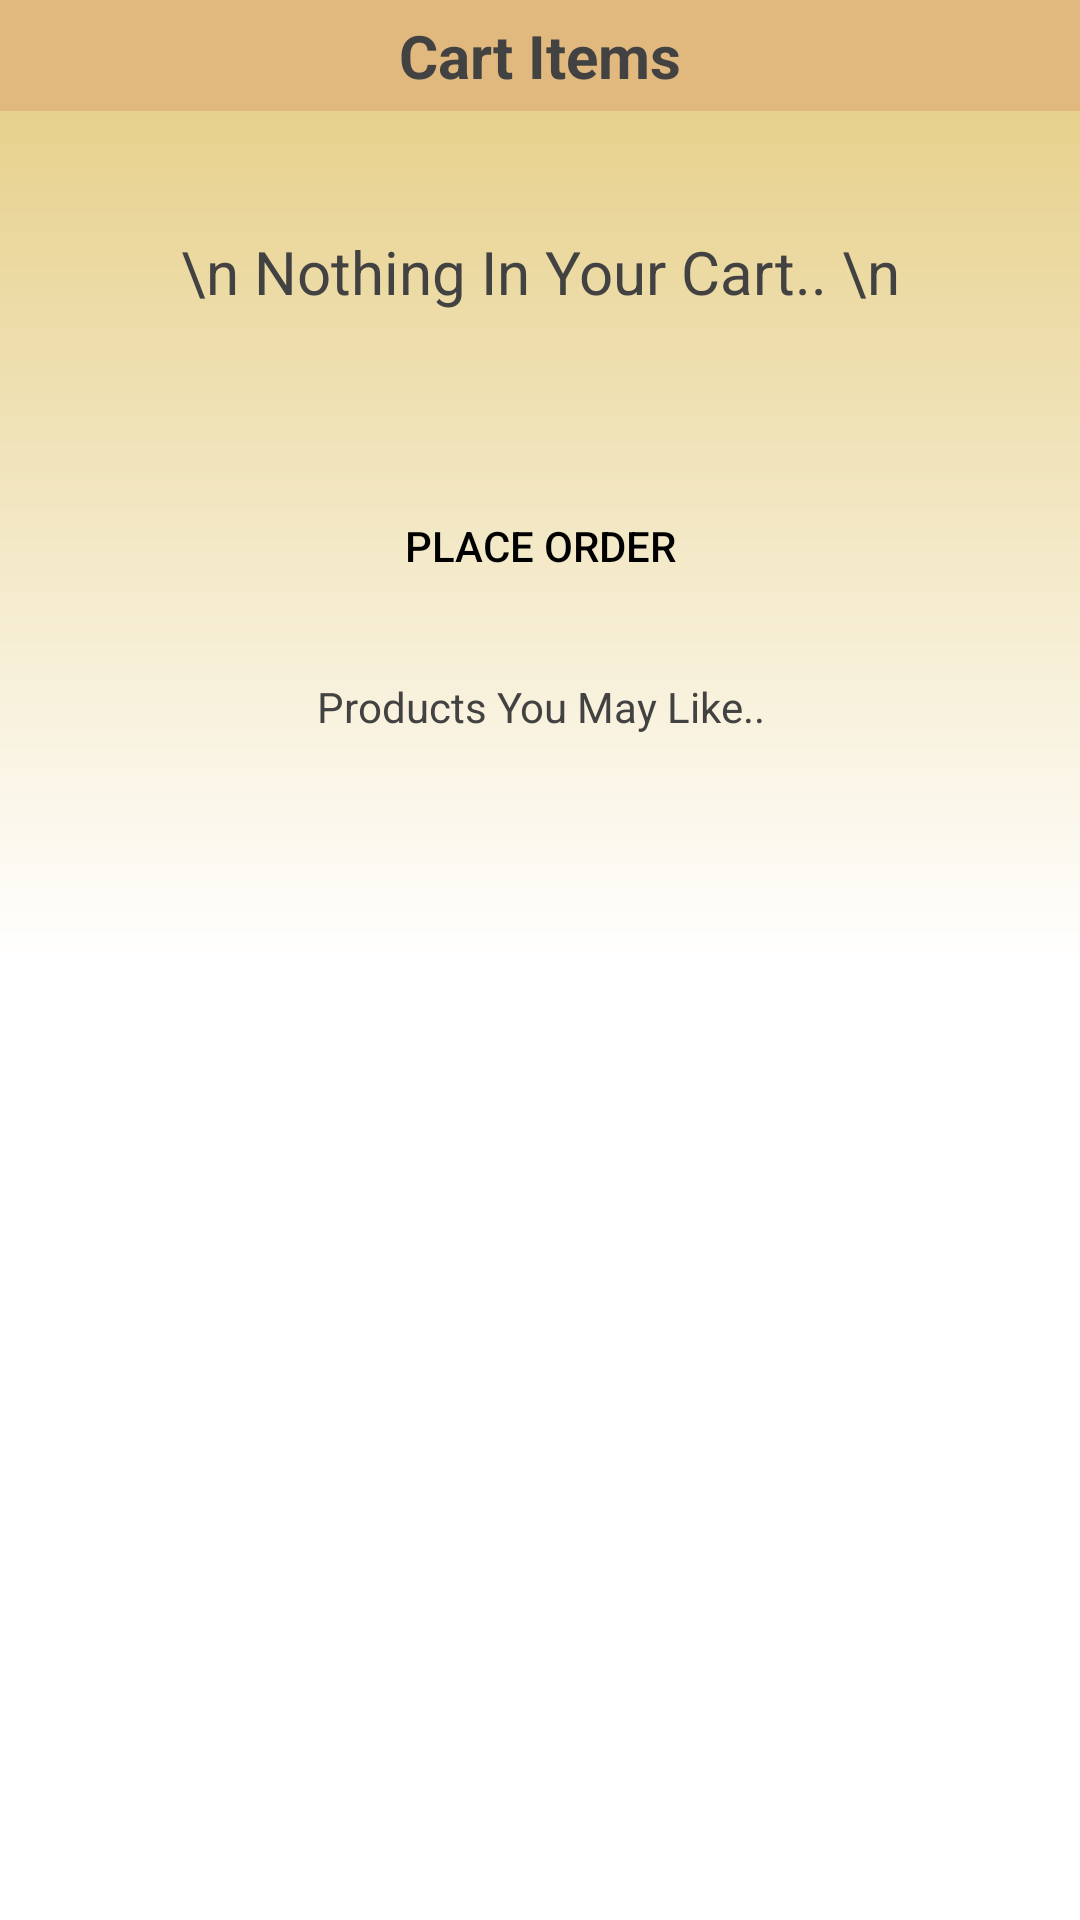

Layout XML and referenced resources for this Android screen:
<!-- AndroidManifest.xml: application theme Theme.Ecommerce -->
<!-- res/layout/fragment_cart.xml -->
<?xml version="1.0" encoding="utf-8"?>
<androidx.constraintlayout.widget.ConstraintLayout xmlns:android="http://schemas.android.com/apk/res/android"
    xmlns:tools="http://schemas.android.com/tools"
    android:layout_width="match_parent"
    android:layout_height="match_parent"
    xmlns:app="http://schemas.android.com/apk/res-auto"
    tools:context=".fragment.cartFragment"
    android:background="@drawable/gradient">

    <ScrollView
        android:layout_width="match_parent"
        android:layout_height="match_parent"
        app:layout_constraintEnd_toEndOf="parent"
        app:layout_constraintStart_toStartOf="parent"
        app:layout_constraintTop_toTopOf="parent">

        <androidx.constraintlayout.widget.ConstraintLayout
            android:layout_width="match_parent"
            android:layout_height="match_parent">

            <TextView
                android:id="@+id/textView7"
                android:layout_width="match_parent"
                android:layout_height="wrap_content"
                android:background="#E1B97E"
                android:gravity="center"
                android:layout_marginBottom="10dp"
                android:padding="5dp"
                android:text="Cart Items"
                android:textColor="#434242"
                android:textSize="20dp"
                android:textStyle="bold"
                app:layout_constraintEnd_toEndOf="parent"
                app:layout_constraintStart_toStartOf="parent"
                app:layout_constraintTop_toTopOf="parent" />

            <androidx.constraintlayout.widget.ConstraintLayout
                android:id="@+id/clla"
                android:layout_width="match_parent"
                android:layout_height="wrap_content"
                app:layout_constraintEnd_toEndOf="parent"
                app:layout_constraintStart_toStartOf="parent"
                app:layout_constraintTop_toBottomOf="@+id/textView7">

                <androidx.recyclerview.widget.RecyclerView
                    android:id="@+id/cart_recy"
                    android:layout_width="wrap_content"
                    android:layout_height="wrap_content"
                    android:layout_margin="5dp"
                    android:padding="2dp"
                    app:layout_constraintTop_toTopOf="parent"
                    app:layout_constraintEnd_toEndOf="parent"
                    app:layout_constraintStart_toStartOf="parent"
                    app:layout_constraintBottom_toBottomOf="parent"/>

                <TextView
                    android:id="@+id/cart_empty"
                    android:layout_width="match_parent"
                    android:layout_height="wrap_content"
                    android:layout_margin="20dp"
                    android:gravity="center"
                    android:padding="20dp"
                    android:text="\n Nothing In Your Cart.. \n"
                    android:textColor="#434242"
                    android:textSize="20dp"
                    android:visibility="visible"
                    app:layout_constraintBottom_toBottomOf="parent"
                    app:layout_constraintEnd_toEndOf="parent"
                    app:layout_constraintStart_toStartOf="parent"
                    app:layout_constraintTop_toTopOf="parent" />
            </androidx.constraintlayout.widget.ConstraintLayout>



            <LinearLayout
                android:id="@+id/ll11"
                android:layout_width="match_parent"
                android:layout_height="wrap_content"
                android:layout_marginStart="15dp"
                android:layout_marginEnd="15dp"
                android:gravity="center"
                android:orientation="vertical"
                app:layout_constraintEnd_toEndOf="parent"
                app:layout_constraintStart_toStartOf="parent"
                app:layout_constraintTop_toBottomOf="@+id/clla">


                <androidx.appcompat.widget.AppCompatButton
                    android:id="@+id/placeorder_btn"
                    android:layout_width="match_parent"
                    android:layout_height="wrap_content"
                    android:layout_marginTop="14dp"
                    android:background="@drawable/input_design"
                    android:backgroundTint="#FFC107"
                    android:gravity="center"
                    android:padding="3dp"
                    android:text="Place Order"
                    android:textColor="#000000" />

            </LinearLayout>

            <TextView
                android:id="@+id/textView11"
                android:layout_width="match_parent"
                android:layout_height="wrap_content"
                android:layout_marginTop="20dp"
                android:gravity="center"
                android:text="Products You May Like.."
                android:textColor="#434242"
                app:layout_constraintEnd_toEndOf="parent"
                app:layout_constraintStart_toStartOf="parent"
                app:layout_constraintTop_toBottomOf="@+id/ll11" />

            <androidx.recyclerview.widget.RecyclerView
                android:id="@+id/cart_recco_recy"
                android:layout_width="wrap_content"
                android:layout_height="wrap_content"
                android:layout_margin="8dp"
                android:padding="5dp"
                app:layout_constraintEnd_toEndOf="parent"
                app:layout_constraintStart_toStartOf="parent"
                app:layout_constraintTop_toBottomOf="@+id/textView11" />
        </androidx.constraintlayout.widget.ConstraintLayout>
    </ScrollView>



</androidx.constraintlayout.widget.ConstraintLayout>
<!-- resources referenced by this layout -->
<resources>
  <!-- drawable gradient (drawable) -->
  <shape xmlns:android="http://schemas.android.com/apk/res/android"
      android:shape="rectangle">
      <gradient
          android:angle="90"
          android:centerColor="#ffffff"
          android:endColor="#E4CB7E"
          android:startColor="#ffffff"
          android:type="linear" />
  </shape>
  <style name="Theme.Ecommerce" parent="Theme.MaterialComponents.DayNight.NoActionBar">
          
          <item name="colorPrimary">#FF9800</item>
          <item name="colorPrimaryVariant">#FFC107</item>
          <item name="colorOnPrimary">@color/white</item>
          
          <item name="colorSecondary">@color/teal_200</item>
          <item name="colorSecondaryVariant">@color/teal_700</item>
          <item name="colorOnSecondary">@color/black</item>
          
          <item name="android:statusBarColor" tools:targetApi="l">?attr/colorPrimaryVariant</item>
          
      </style>
  <!-- not gathered from this repository: default colours our renderer supplied (Android Studio template values) -->
  <color name="teal_200">#FF03DAC5</color>
  <color name="teal_700">#FF018786</color>
  <color name="black">#FF000000</color>
  <color name="white">#FFFFFFFF</color>
</resources>
